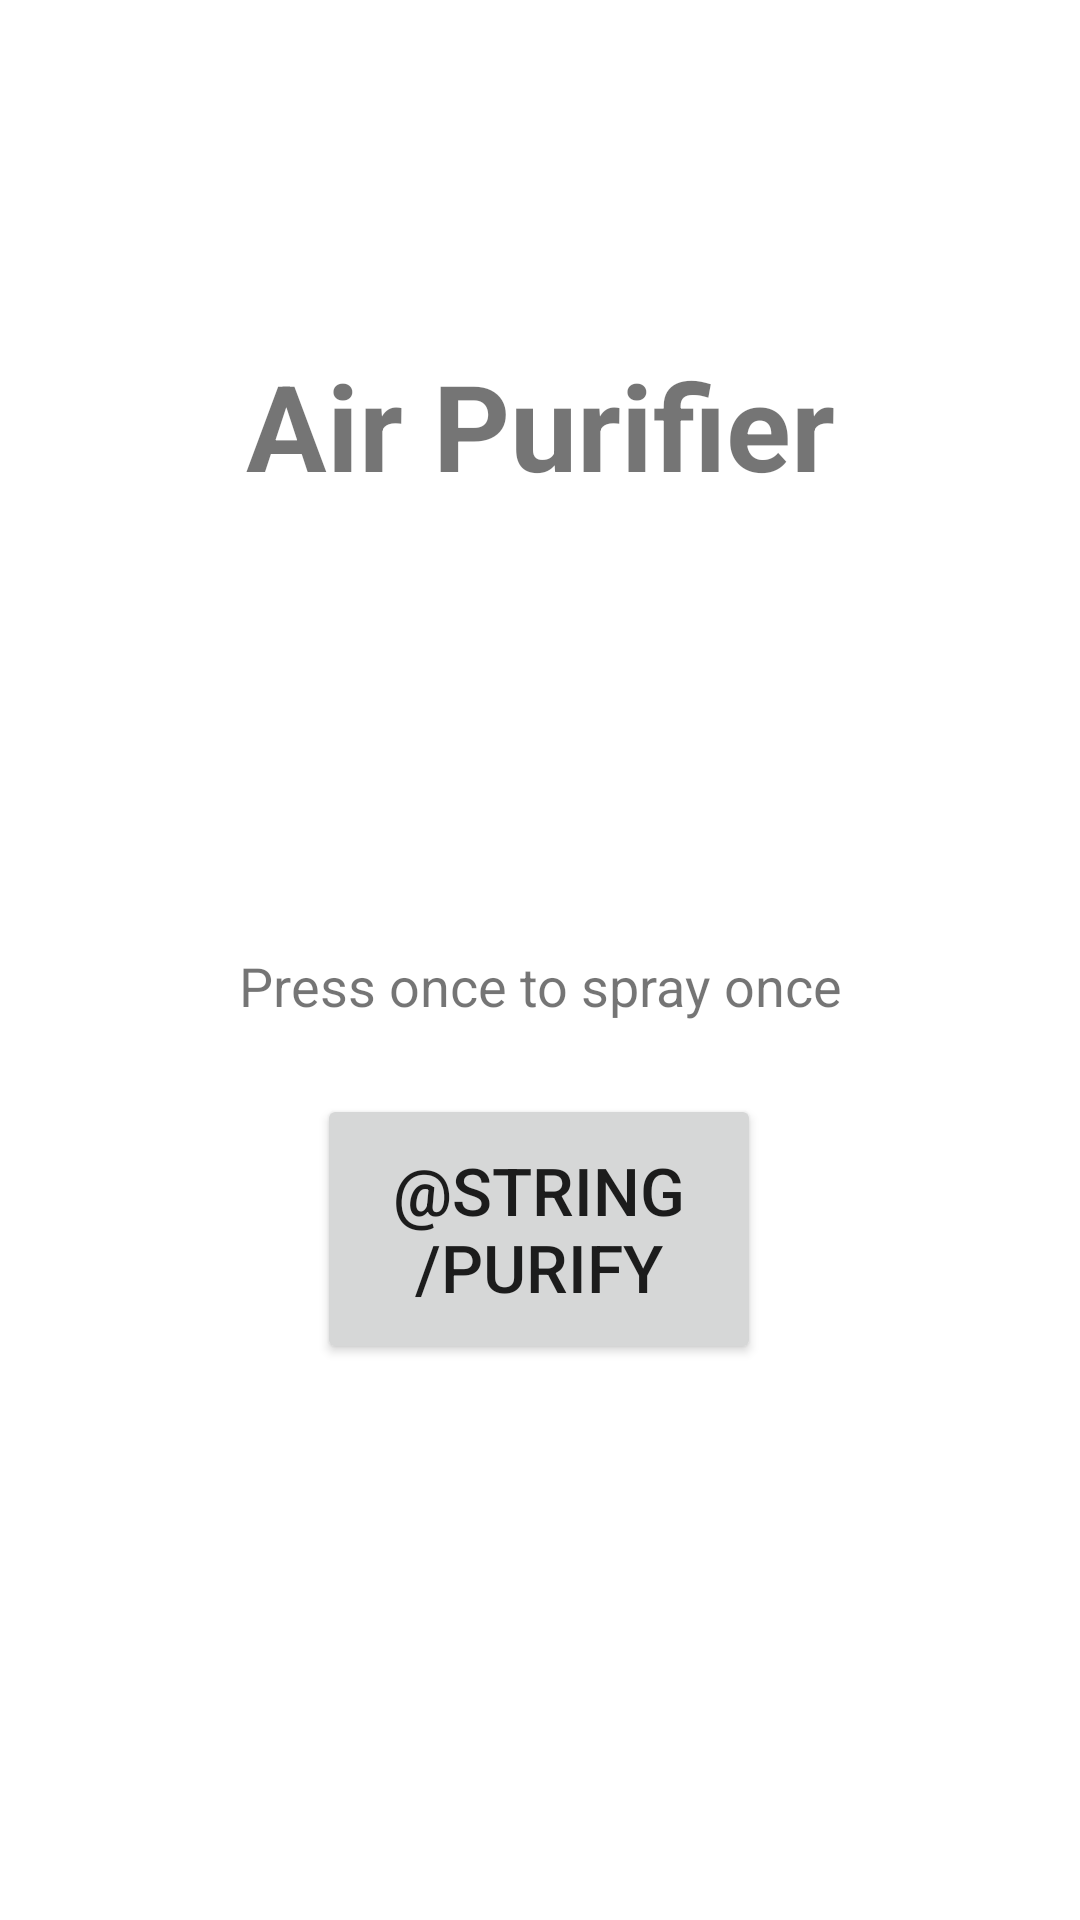

Write the Android layout XML for this screen, with the resource values it uses.
<!-- AndroidManifest.xml: application theme Theme.ClimaCool -->
<!-- res/layout/activity_airpurifier.xml -->
<?xml version="1.0" encoding="utf-8"?>
<androidx.constraintlayout.widget.ConstraintLayout xmlns:android="http://schemas.android.com/apk/res/android"
    xmlns:app="http://schemas.android.com/apk/res-auto"
    xmlns:tools="http://schemas.android.com/tools"
    android:layout_width="match_parent"
    android:layout_height="match_parent"
    tools:context=".airpurifier">

    <TextView
        android:id="@+id/textView16"
        android:layout_width="wrap_content"
        android:layout_height="wrap_content"
        android:layout_marginTop="115dp"
        android:text="Air Purifier"
        android:textSize="40dp"
        android:textStyle="bold"
        app:layout_constraintEnd_toEndOf="parent"
        app:layout_constraintStart_toStartOf="parent"
        app:layout_constraintTop_toTopOf="parent" />

    <TextView
        android:id="@+id/textView17"
        android:layout_width="wrap_content"
        android:layout_height="wrap_content"
        android:layout_marginTop="148dp"
        android:text="Press once to spray once"
        android:textSize="18dp"
        app:layout_constraintEnd_toEndOf="parent"
        app:layout_constraintStart_toStartOf="parent"
        app:layout_constraintTop_toBottomOf="@+id/textView16" />

    <Button
        android:id="@+id/button10"
        android:layout_width="148dp"
        android:layout_height="90dp"
        android:layout_marginTop="24dp"
        android:text="@string/purify"
        android:textSize="22dp"
        app:layout_constraintEnd_toEndOf="parent"
        app:layout_constraintHorizontal_bias="0.498"
        app:layout_constraintStart_toStartOf="parent"
        app:layout_constraintTop_toBottomOf="@+id/textView17" />
</androidx.constraintlayout.widget.ConstraintLayout>
<!-- resources referenced by this layout -->
<resources>
  <style name="Theme.ClimaCool" parent="Theme.MaterialComponents.DayNight.DarkActionBar">
          
          <item name="colorPrimary">@color/purple_500</item>
          <item name="colorPrimaryVariant">@color/purple_700</item>
          <item name="colorOnPrimary">@color/white</item>
          
          <item name="colorSecondary">@color/teal_200</item>
          <item name="colorSecondaryVariant">@color/teal_700</item>
          <item name="colorOnSecondary">@color/black</item>
          
          <item name="android:statusBarColor" tools:targetApi="l">?attr/colorPrimaryVariant</item>
          
      </style>
  <!-- not gathered from this repository: default colours our renderer supplied (Android Studio template values) -->
  <color name="purple_500">#FF6200EE</color>
  <color name="purple_700">#FF3700B3</color>
  <color name="teal_200">#FF03DAC5</color>
  <color name="teal_700">#FF018786</color>
  <color name="black">#FF000000</color>
  <color name="white">#FFFFFFFF</color>
</resources>
